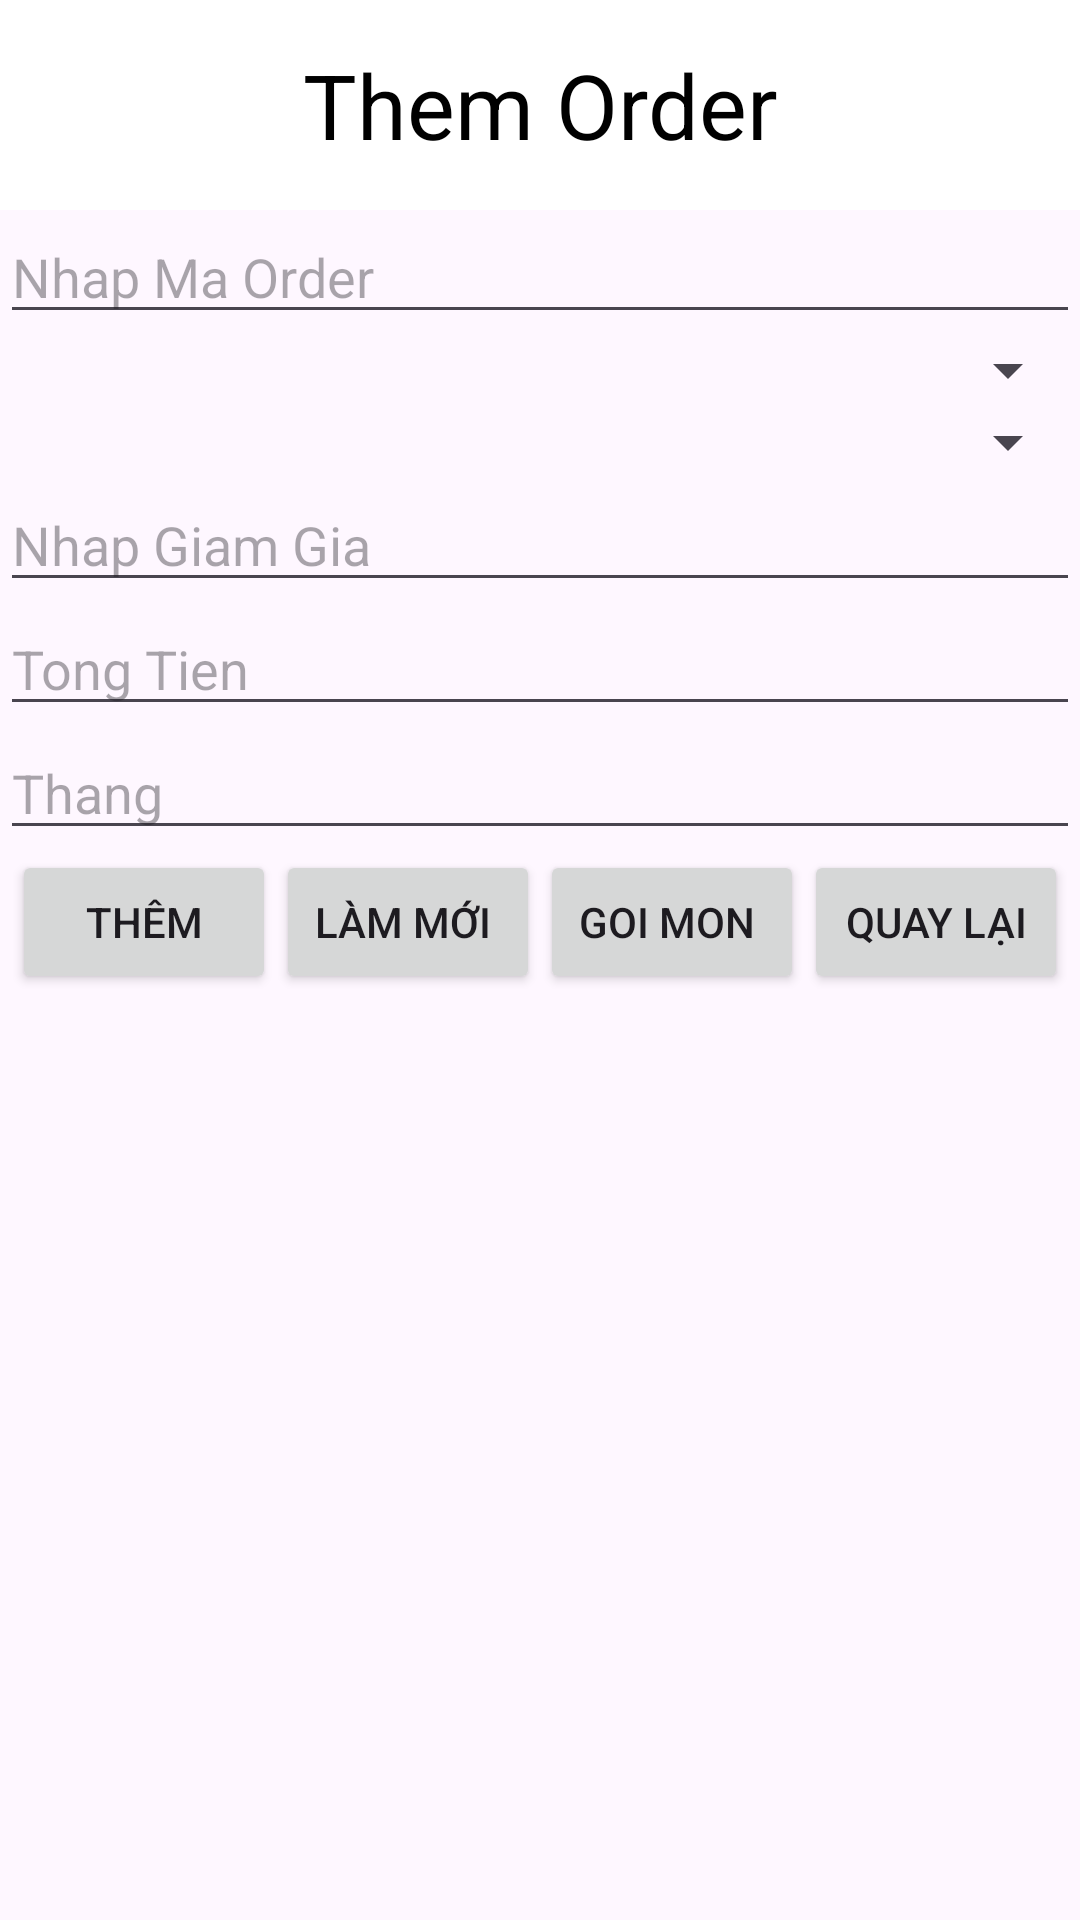

Here is an Android app screen rendered from its layout file. Give the layout XML and the strings, colors and styles it references.
<!-- AndroidManifest.xml: application theme Theme.FinalVersion -->
<!-- res/layout/activity_them_order.xml -->
<?xml version="1.0" encoding="utf-8"?>
<LinearLayout xmlns:android="http://schemas.android.com/apk/res/android"
    xmlns:app="http://schemas.android.com/apk/res-auto"
    xmlns:tools="http://schemas.android.com/tools"
    android:layout_width="match_parent"
    android:layout_height="match_parent"
    android:orientation="vertical"
    tools:context=".Order.ThemOrder">
    <TextView
        android:layout_width="match_parent"
        android:layout_height="70dp"
        android:text="Them Order"
        android:textSize="30dp"
        android:gravity="center"
        android:background="#FFFFFF"
        android:textColor="#000000"/>
    <EditText
        android:layout_width="match_parent"
        android:layout_height="wrap_content"
        android:hint="Nhap Ma Order"
        android:id="@+id/edtmaOrder_them"/>
    <Spinner
        android:layout_width="match_parent"
        android:layout_height="wrap_content"
        android:id="@+id/spKhachHang"/>
    <Spinner
        android:layout_width="match_parent"
        android:layout_height="wrap_content"
        android:id="@+id/spBan"/>
    <EditText
        android:layout_width="match_parent"
        android:layout_height="wrap_content"
        android:hint="Nhap Giam Gia"
        android:inputType="number"
        android:id="@+id/edtGiamGia_them"/>
    <EditText
        android:layout_width="match_parent"
        android:layout_height="wrap_content"
        android:hint="Tong Tien"
        android:inputType="number"
        android:id="@+id/edtTongTien_them"/>
    <EditText
        android:layout_width="match_parent"
        android:layout_height="wrap_content"
        android:hint="Thang"
        android:inputType="datetime"
        android:id="@+id/edtThemNam"/>
    <LinearLayout
        android:layout_width="match_parent"
        android:layout_height="wrap_content"
        android:orientation="horizontal">

    </LinearLayout>
    <LinearLayout
        android:layout_width="match_parent"
        android:layout_height="wrap_content"
        android:orientation="horizontal"
        android:gravity="center">
        <Button
            android:layout_width="wrap_content"
            android:layout_height="wrap_content"
            android:text="Thêm"
            android:id="@+id/btnThem_Or"/>
        <Button
            android:layout_width="wrap_content"
            android:layout_height="wrap_content"
            android:text="Làm mới "
            android:id="@+id/btnLamMoi_Or"/>
        <Button
            android:layout_width="wrap_content"
            android:layout_height="wrap_content"
            android:text="Goi Mon "
            android:id="@+id/btnGoiMon_Or"/>

        <Button
            android:layout_width="wrap_content"
            android:layout_height="wrap_content"
            android:text="Quay lại"
            android:id="@+id/btnQuayLai_Or"/>
    </LinearLayout>
</LinearLayout>
<!-- resources referenced by this layout -->
<resources>
  <style name="Theme.FinalVersion" parent="Base.Theme.FinalVersion" />
  <style name="Base.Theme.FinalVersion" parent="Theme.Material3.DayNight">
          
          
      </style>
</resources>
